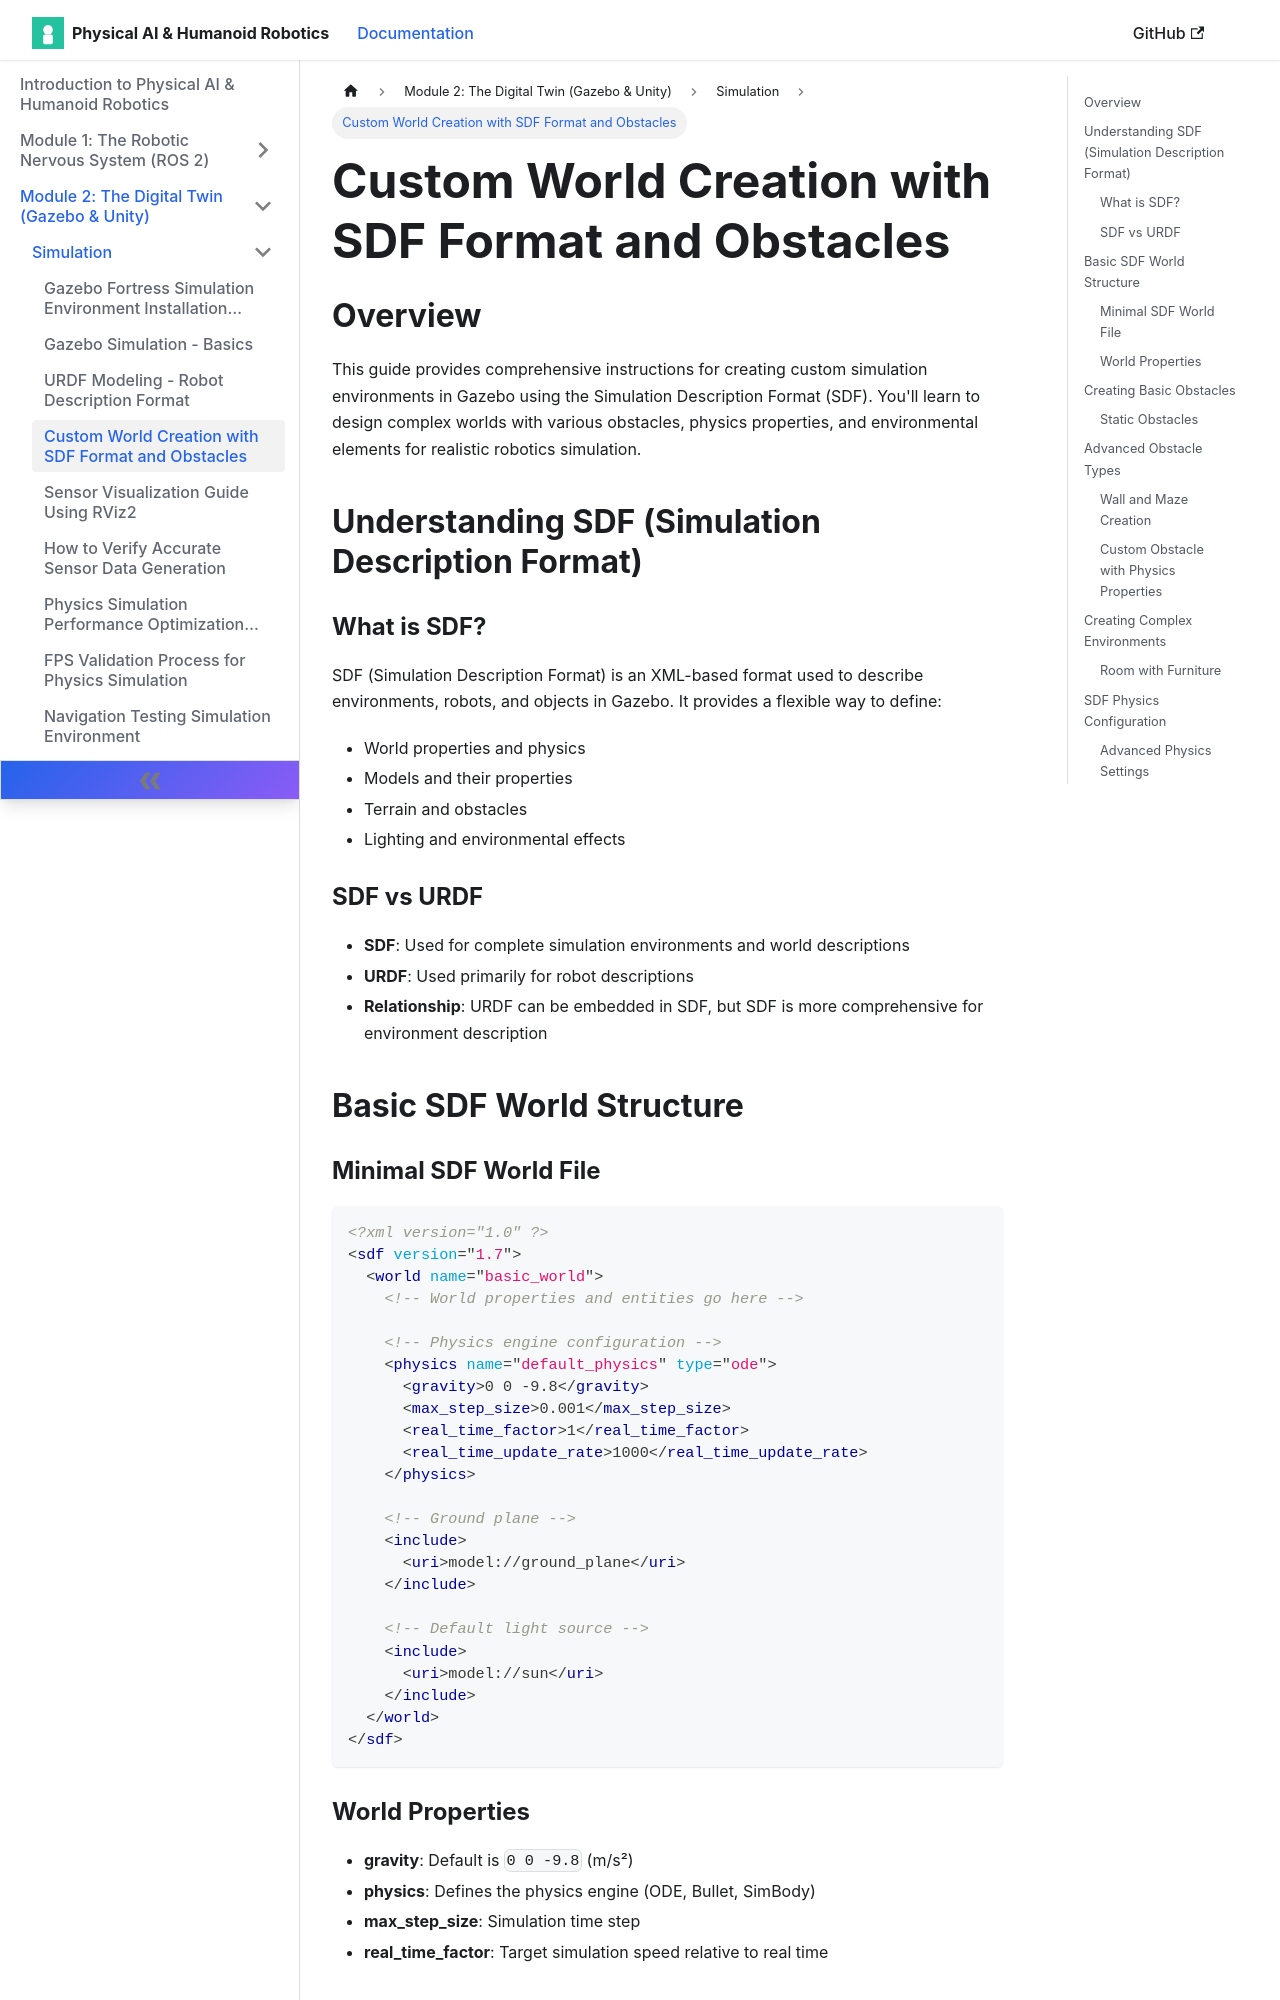

repository: muhammadali304/Physical-Ai-Humanoid-Robotics-Book · page: docs/simulation/custom-world-creation/index.html · generator: docusaurus

# Custom World Creation with SDF Format and Obstacles

## Overview

This guide provides comprehensive instructions for creating custom simulation environments in Gazebo using the Simulation Description Format (SDF). You'll learn to design complex worlds with various obstacles, physics properties, and environmental elements for realistic robotics simulation.

## Understanding SDF (Simulation Description Format)

### What is SDF?
SDF (Simulation Description Format) is an XML-based format used to describe environments, robots, and objects in Gazebo. It provides a flexible way to define:
- World properties and physics
- Models and their properties
- Terrain and obstacles
- Lighting and environmental effects

### SDF vs URDF
- **SDF**: Used for complete simulation environments and world descriptions
- **URDF**: Used primarily for robot descriptions
- **Relationship**: URDF can be embedded in SDF, but SDF is more comprehensive for environment description

## Basic SDF World Structure

### Minimal SDF World File

```xml
<?xml version="1.0" ?>
<sdf version="1.7">
  <world name="basic_world">
    <!-- World properties and entities go here -->

    <!-- Physics engine configuration -->
    <physics name="default_physics" type="ode">
      <gravity>0 0 -9.8</gravity>
      <max_step_size>0.001</max_step_size>
      <real_time_factor>1</real_time_factor>
      <real_time_update_rate>1000</real_time_update_rate>
    </physics>

    <!-- Ground plane -->
    <include>
      <uri>model://ground_plane</uri>
    </include>

    <!-- Default light source -->
    <include>
      <uri>model://sun</uri>
    </include>
  </world>
</sdf>
```

### World Properties
- **gravity**: Default is `0 0 -9.8` (m/s²)
- **physics**: Defines the physics engine (ODE, Bullet, SimBody)
- **max_step_size**: Simulation time step
- **real_time_factor**: Target simulation speed relative to real time

## Creating Basic Obstacles
